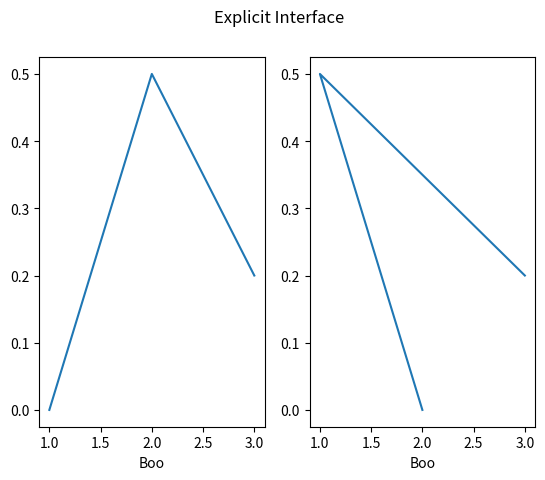

Source code (Python):
import matplotlib.pyplot as plt

fig, axs = plt.subplots(1, 2)
axs[0].plot([1, 2, 3], [0, 0.5, 0.2])
axs[1].plot([2, 1, 3], [0, 0.5, 0.2])

fig.suptitle("Explicit Interface")

for i in range(2):
    axs[i].set_xlabel("Boo")

plt.show()
